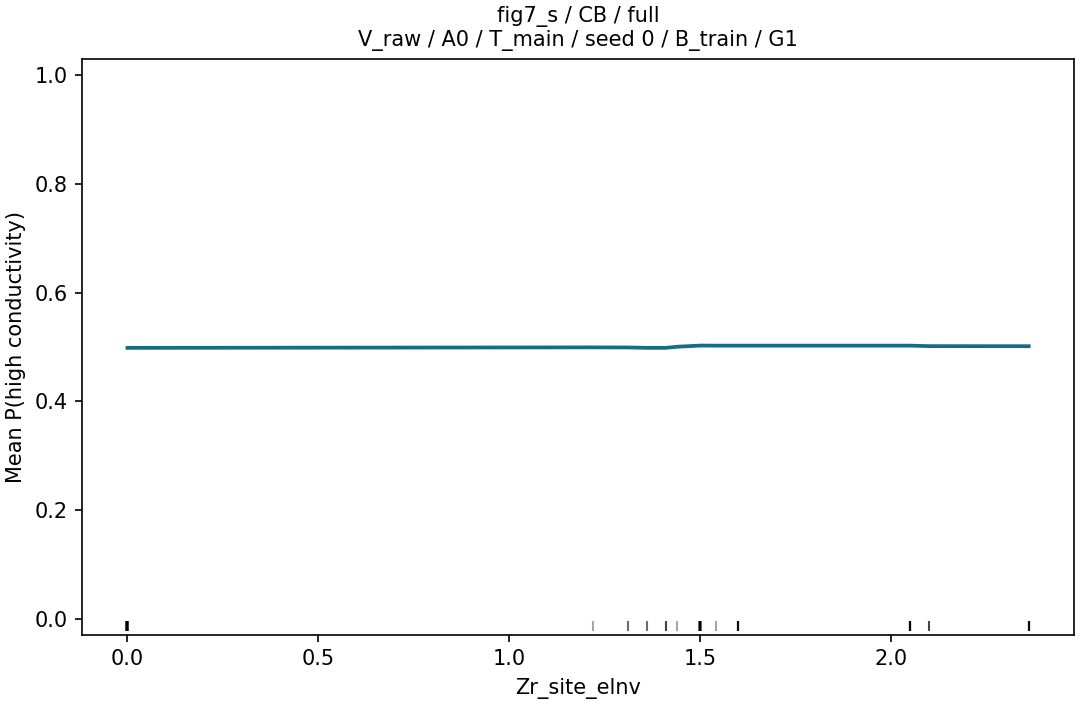

The table this chart was drawn from, first rows:
grid_value, p_high, n, n_sources
0.0, 0.4982, 152, 42
1.22, 0.4991, 152, 42
1.31, 0.499, 152, 42
1.36, 0.4982, 152, 42
1.41, 0.4983, 152, 42
1.44, 0.5003, 152, 42
1.5, 0.5024, 152, 42
1.5, 0.5024, 152, 42
1.54, 0.5023, 152, 42
1.6, 0.5023, 152, 42
1.6, 0.5023, 152, 42
2.05, 0.5023, 152, 42
2.1, 0.5014, 152, 42
2.36, 0.5013, 152, 42
